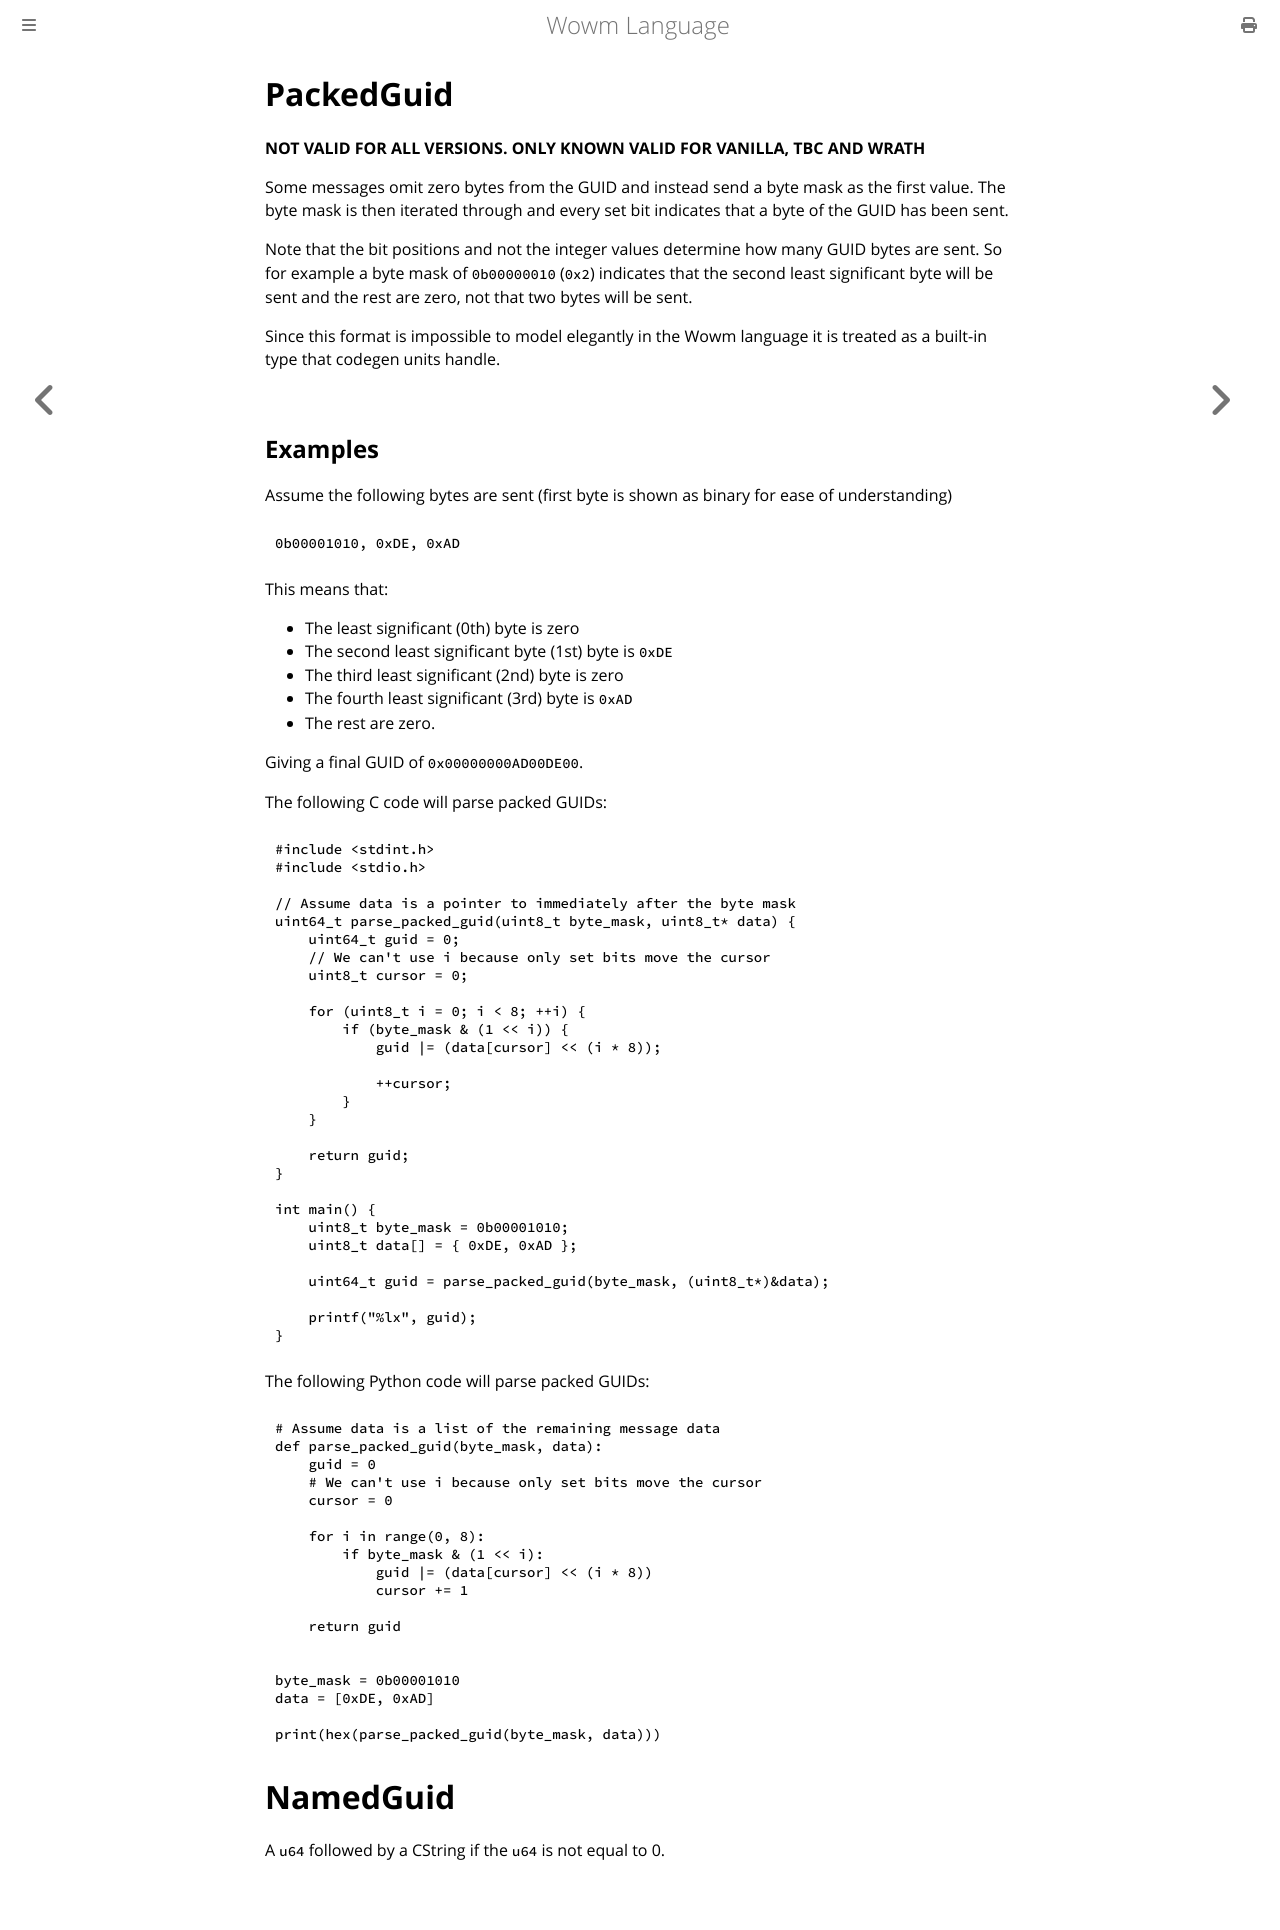

repository: gtker/wow_messages · page: types/packed-guid.html · generator: mdbook

# PackedGuid

**NOT VALID FOR ALL VERSIONS. ONLY KNOWN VALID FOR VANILLA, TBC AND WRATH**

Some messages omit zero bytes from the GUID and instead send a byte mask as the first value.
The byte mask is then iterated through and every set bit indicates that a byte of the GUID has been sent.

Note that the bit positions and not the integer values determine how many GUID bytes are sent.
So for example a byte mask of `0b00000010` (`0x2`) indicates that the second least significant byte will be sent and the rest are zero, not that two bytes will be sent.

Since this format is impossible to model elegantly in the Wowm language it is treated as a built-in type that codegen units handle.

## Examples

Assume the following bytes are sent (first byte is shown as binary for ease of understanding)
```rust,ignore
0b00001010, 0xDE, 0xAD
```
This means that:
* The least significant (0th) byte is zero
* The second least significant byte (1st) byte is `0xDE`
* The third least significant (2nd) byte is zero
* The fourth least significant (3rd) byte is `0xAD`
* The rest are zero.

Giving a final GUID of `0x00000000AD00DE00`.

The following C code will parse packed GUIDs:
```c
#include <stdint.h>
#include <stdio.h>

// Assume data is a pointer to immediately after the byte mask
uint64_t parse_packed_guid(uint8_t byte_mask, uint8_t* data) {
    uint64_t guid = 0;
    // We can't use i because only set bits move the cursor
    uint8_t cursor = 0;

    for (uint8_t i = 0; i < 8; ++i) {
        if (byte_mask & (1 << i)) {
            guid |= (data[cursor] << (i * 8));

            ++cursor;
        }
    }

    return guid;
}

int main() {
    uint8_t byte_mask = 0b00001010;
    uint8_t data[] = { 0xDE, 0xAD };

    uint64_t guid = parse_packed_guid(byte_mask, (uint8_t*)&data);

    printf("%lx", guid);
}
```

The following Python code will parse packed GUIDs:
```python
# Assume data is a list of the remaining message data
def parse_packed_guid(byte_mask, data):
    guid = 0
    # We can't use i because only set bits move the cursor
    cursor = 0

    for i in range(0, 8):
        if byte_mask & (1 << i):
            guid |= (data[cursor] << (i * 8))
            cursor += 1

    return guid


byte_mask = 0b00001010
data = [0xDE, 0xAD]

print(hex(parse_packed_guid(byte_mask, data)))
```

# NamedGuid

A `u64` followed by a CString if the `u64` is not equal to 0.
